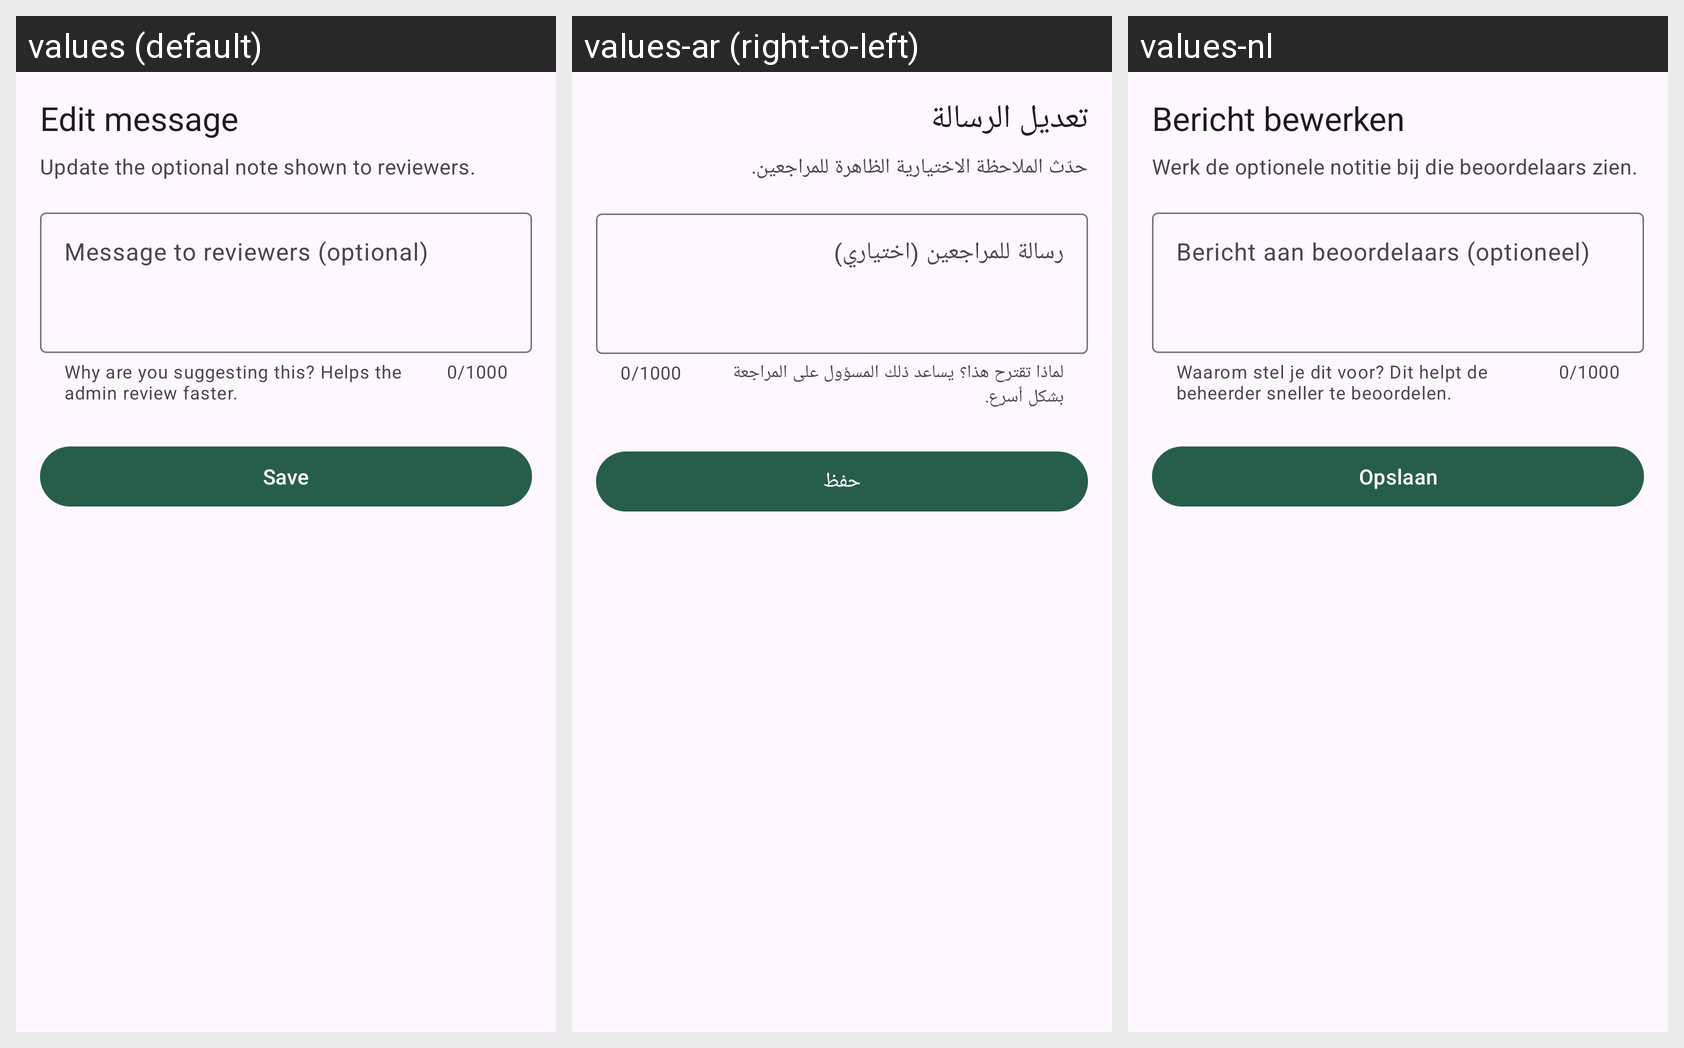

Strings drawn on this Android screen and how each of the app's shown locales translates them:
Android screen res/layout/bottom_sheet_edit_submission.xml rendered under 3 locales, left to right: values (default), values-ar (right-to-left), values-nl. Device: Nexus 5 (rendered at 1080×1920; each locale shown at half size, 540×960, under a caption strip naming it); theme Theme.Albunyaan.
Strings drawn on this screen, with the default value and each locale's value (text and hints the layout hard-codes, and strings that could not be matched under every locale, appear in the picture but are not listed):

edit_submission_sheet_title
  values: Edit message
  values-ar: تعديل الرسالة
  values-nl: Bericht bewerken

edit_submission_sheet_subtitle
  values: Update the optional note shown to reviewers.
  values-ar: حدّث الملاحظة الاختيارية الظاهرة للمراجعين.
  values-nl: Werk de optionele notitie bij die beoordelaars zien.

submit_content_note_hint
  values: Message to reviewers (optional)
  values-ar: رسالة للمراجعين (اختياري)
  values-nl: Bericht aan beoordelaars (optioneel)

submit_content_note_helper
  values: Why are you suggesting this? Helps the admin review faster.
  values-ar: لماذا تقترح هذا؟ يساعد ذلك المسؤول على المراجعة بشكل أسرع.
  values-nl: Waarom stel je dit voor? Dit helpt de beheerder sneller te beoordelen.

edit_submission_save_button
  values: Save
  values-ar: حفظ
  values-nl: Opslaan
